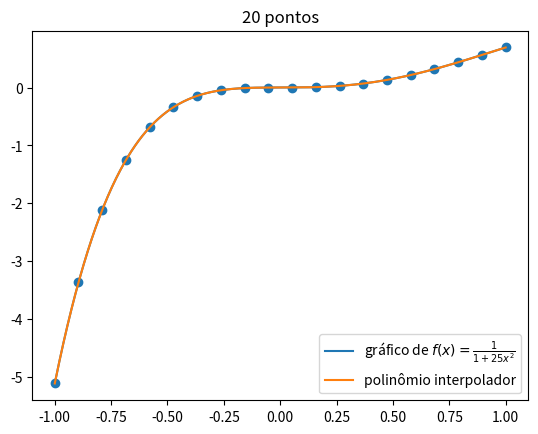

The matplotlib source for this figure:
from math import *
pontos = [(1, 2), (2, 5), (3, -1), (4, 2)]

def prod(lista):
    p = 1
    for i in lista:
        p *= i
    return p

def lagrange(pontos, x):
    # retorna o valor do polinômio de Lagrange que interpola
    # a lista 'pontos' calculado no ponto x
    xs, ys = zip(*pontos)
    soma = 0
    for k, y in enumerate(ys):
        xk = xs[k]
        Lk_numerador = prod([x - xi for i, xi in enumerate(xs) if i != k])
        Lk_denominador = prod([xk - xi for i, xi in enumerate(xs) if i != k])
        soma += y * (Lk_numerador / Lk_denominador)
    return soma

def p(x):
    return lagrange(pontos, x)

import matplotlib.pyplot as plt

# função para interpolar
def f(x):
    return (x*x*x)  * exp(-x) * sqrt(cos(x**2)+3)

# usado para desenhar o gráfico da função
# pontos no intervalo [-1, 1]
t = [-1 + i * (2 / 999) for i in range(1000)]
ft = [f(i) for i in t]
plt.plot(t, ft, label="gráfico de $f(x)=\\frac{1}{1 + 25x^2}$")
# plt.show()

# polinômio interpolador
# lista de pontos no intervalo [-1, 1]
n = 20
xs = [-1 + i * (2 / (n - 1)) for i in range(n)]
ys = [f(i) for i in xs]
pontos = [(x, f(x)) for x in xs]

# plotar os 'pontos'
plt.scatter(xs, ys)

# plotar o gráfico de p(x)
pt = [p(i) for i in t]
plt.plot(t, pt, label="polinômio interpolador")
plt.legend()
plt.title(f"{n} pontos")
# Fenômeno de Runge
# plt.savefig(f'{n}pontos', dpi=300)
plt.show()